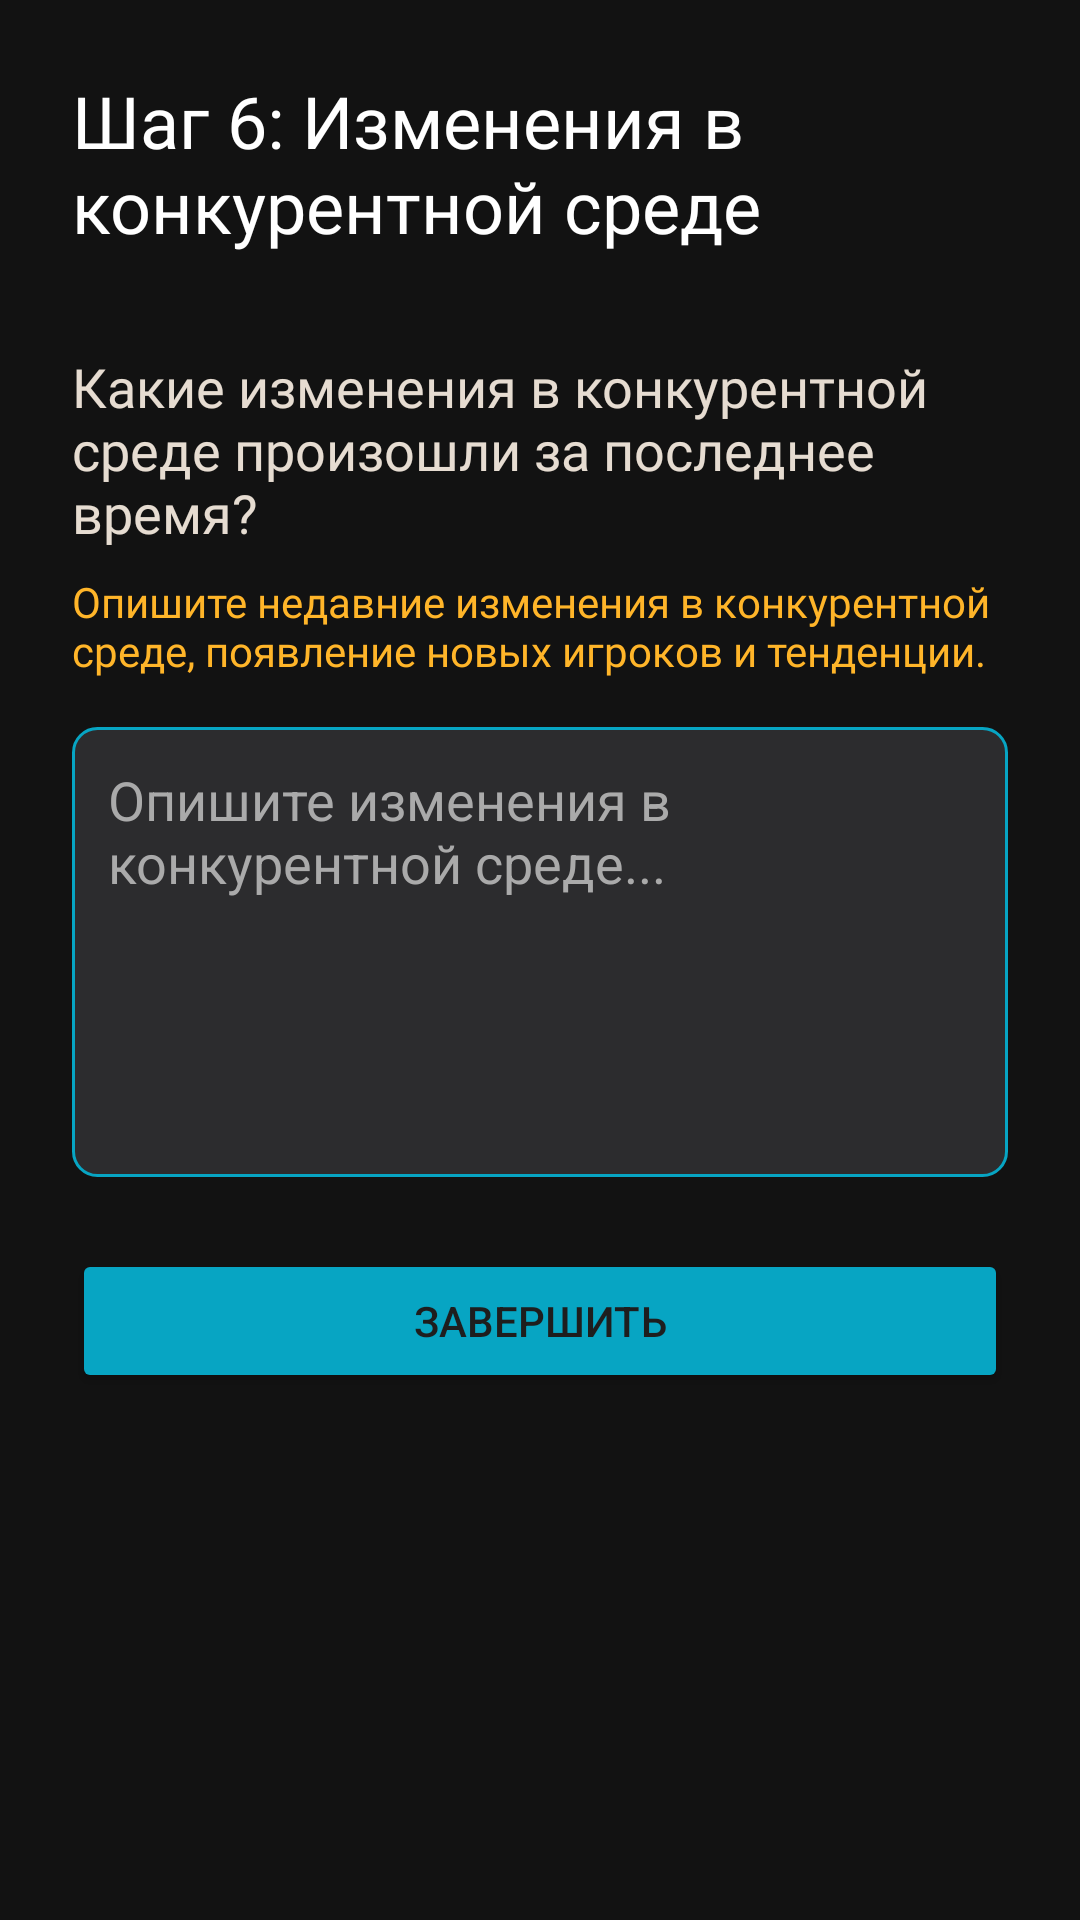

Here is an Android app screen rendered from its layout file. Give the layout XML and the strings, colors and styles it references.
<!-- AndroidManifest.xml: application theme ULTAI -->
<!-- res/layout/fragment_step_stage3_6.xml -->
<?xml version="1.0" encoding="utf-8"?>
<ScrollView xmlns:android="http://schemas.android.com/apk/res/android"
    xmlns:app="http://schemas.android.com/apk/res-auto"
    xmlns:tools="http://schemas.android.com/tools"
    android:layout_width="match_parent"
    android:layout_height="match_parent"
    android:background="@color/black_dark"
    android:fillViewport="true">

    <LinearLayout
        android:layout_width="match_parent"
        android:layout_height="wrap_content"
        android:orientation="vertical"
        android:padding="24dp">

        
        <TextView
            android:id="@+id/textViewStepTitle"
            android:layout_width="match_parent"
            android:layout_height="wrap_content"
            android:fontFamily="@font/exo2_0_bold"
            android:text="Шаг 6: Изменения в конкурентной среде"
            android:textColor="@color/white"
            android:textSize="24sp"
            android:layout_marginBottom="16dp"/>

        
        <TextView
            android:id="@+id/textViewCompetitiveChangesTitle"
            android:layout_width="match_parent"
            android:layout_height="wrap_content"
            android:fontFamily="@font/exo2_0_medium"
            android:text="Какие изменения в конкурентной среде произошли за последнее время?"
            android:textColor="@color/beige"
            android:textSize="18sp"
            android:layout_marginTop="16dp"
            android:layout_marginBottom="8dp"/>

        
        <TextView
            android:id="@+id/textViewCompetitiveChangesDescription"
            android:layout_width="match_parent"
            android:layout_height="wrap_content"
            android:fontFamily="@font/exo2_0_light"
            android:text="Опишите недавние изменения в конкурентной среде, появление новых игроков и тенденции."
            android:textColor="@color/orange"
            android:textSize="14sp"
            android:layout_marginBottom="16dp"/>

        
        <EditText
            android:id="@+id/editTextCompetitiveChanges"
            android:layout_width="match_parent"
            android:layout_height="wrap_content"
            android:minHeight="150dp"
            android:gravity="top|start"
            android:background="@drawable/text_field_background"
            android:hint="Опишите изменения в конкурентной среде..."
            android:textColorHint="@color/gray_light"
            android:textColor="@color/white"
            android:padding="12dp"
            android:inputType="textMultiLine"
            android:layout_marginBottom="24dp"/>

        
        <Button
            android:id="@+id/buttonFinishStep6Stage3"
            android:layout_width="match_parent"
            android:layout_height="wrap_content"
            android:text="Завершить"
            android:textColor="#1E1E1E"
            android:backgroundTint="@color/blue"
            android:layout_marginBottom="24dp"/>

    </LinearLayout>
</ScrollView>
<!-- resources referenced by this layout -->
<resources>
  <color name="beige">#E6DCD1</color>
  <color name="black_dark">#121212</color>
  <color name="blue">#07A5C3</color>
  <color name="gray_light">#AAAAAA</color>
  <color name="orange">#FFB529</color>
  <color name="white">#FFFFFFFF</color>
  <!-- drawable text_field_background (drawable) -->
  <?xml version="1.0" encoding="utf-8"?>
  <shape xmlns:android="http://schemas.android.com/apk/res/android">
      <solid android:color="@color/gray" />
      <corners android:radius="8dp" />
      <stroke android:width="1dp" android:color="@color/blue" />
  </shape>
  <style name="ULTAI" parent="Theme.MaterialComponents.DayNight.NoActionBar">
          
          <item name="colorPrimary">@color/blue</item>
          <item name="colorPrimaryVariant">@color/blue</item>
          <item name="colorOnPrimary">@color/white</item>
          
          <item name="colorSecondary">@color/gray</item>
          <item name="colorSecondaryVariant">@color/beige</item>
          <item name="colorOnSecondary">@color/blue</item>
          
          <item name="android:statusBarColor">?attr/colorPrimaryVariant</item>
          
          <item name="colorControlNormal">@color/beige</item> 
          <item name="colorControlActivated">@color/blue</item>
          <item name="colorOnTertiary">#F4B324</item>
          
          <item name="android:windowTranslucentNavigation">true</item>
          <item name="android:windowTranslucentStatus">true</item>
          <item name="android:windowLayoutInDisplayCutoutMode" tools:targetApi="o_mr1">shortEdges</item>
      </style>
  <color name="gray">#2C2C2E</color>
</resources>
